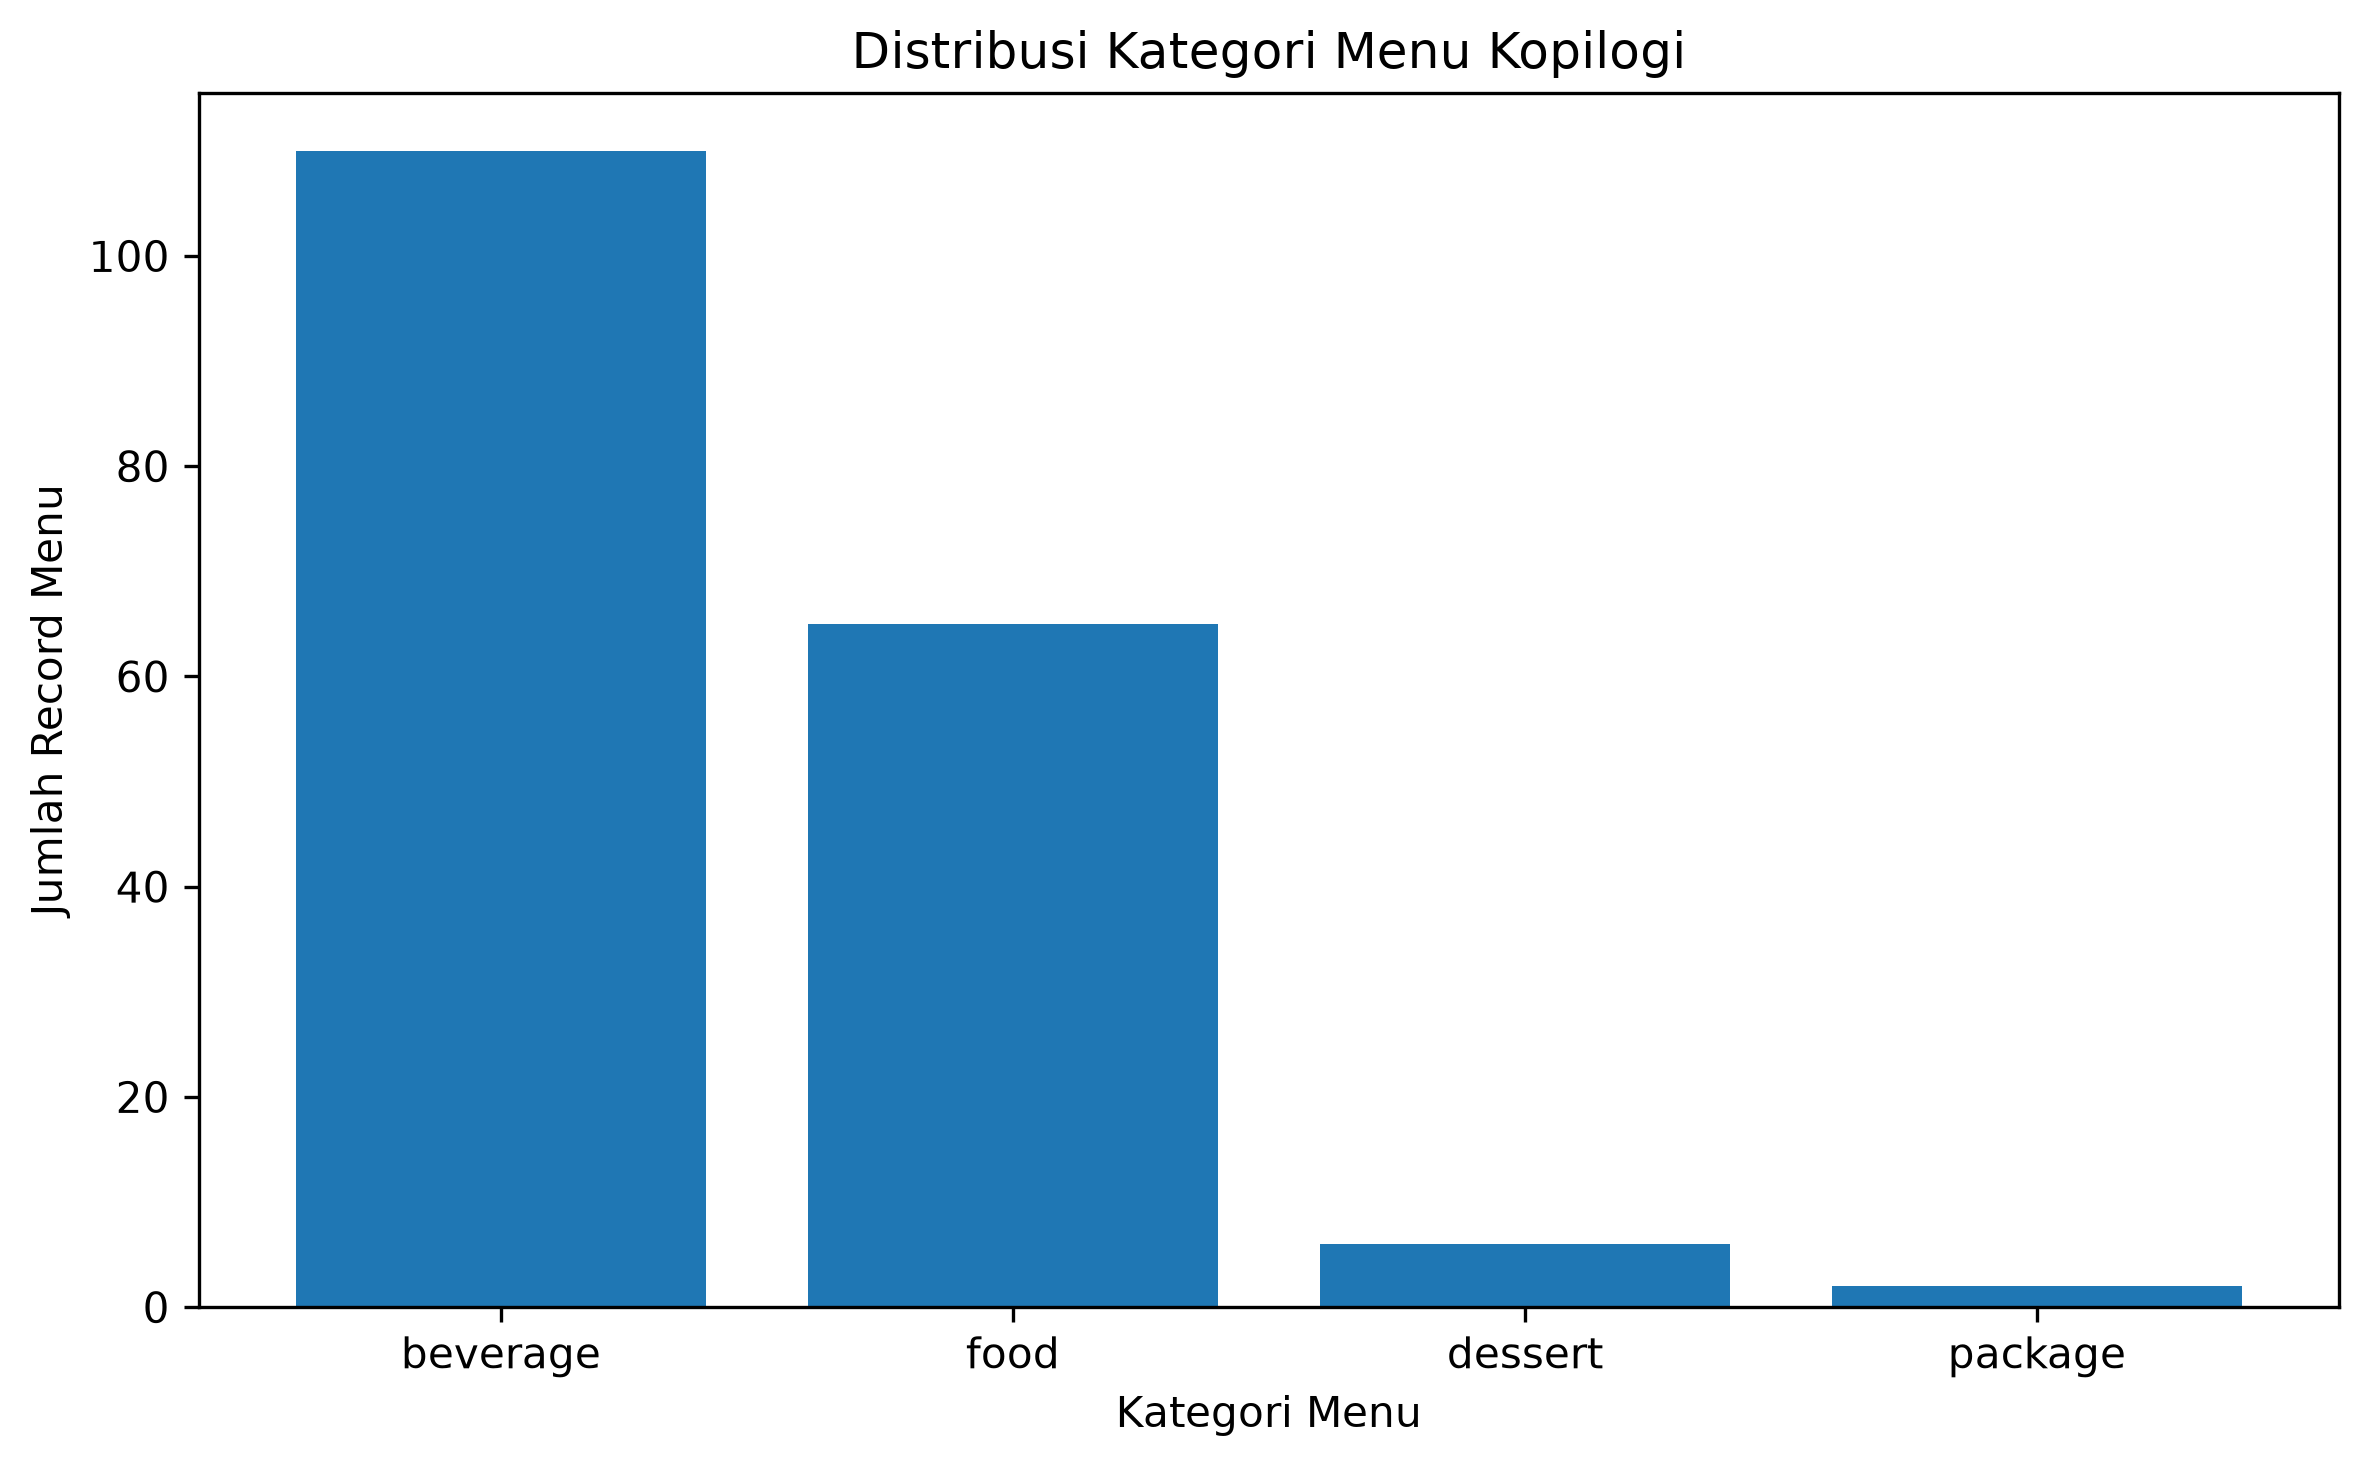

Values plotted in this chart, from the file beside it:
category, jumlah_menu, persentase
beverage, 110, 60.11
food, 65, 35.52
dessert, 6, 3.28
package, 2, 1.09
